3-way image classification set "Database-for-Traffic-Light-Classification" from GitHub (Tiago13Silva/Database-for-Traffic-Light-Classification); label vocabulary: green light, red light, yellow light.

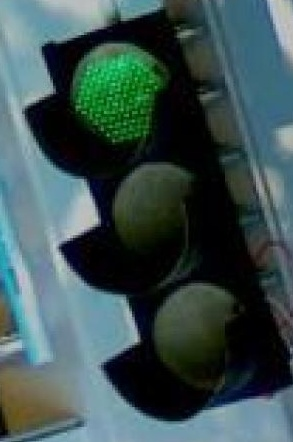
Label: green light

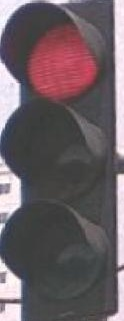
Label: red light

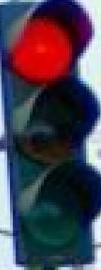
Label: red light

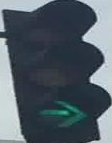
Label: green light

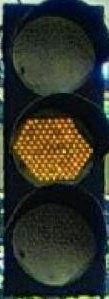
Label: yellow light

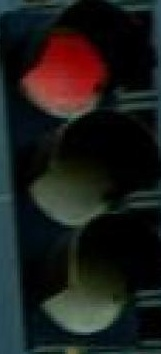
Label: red light
